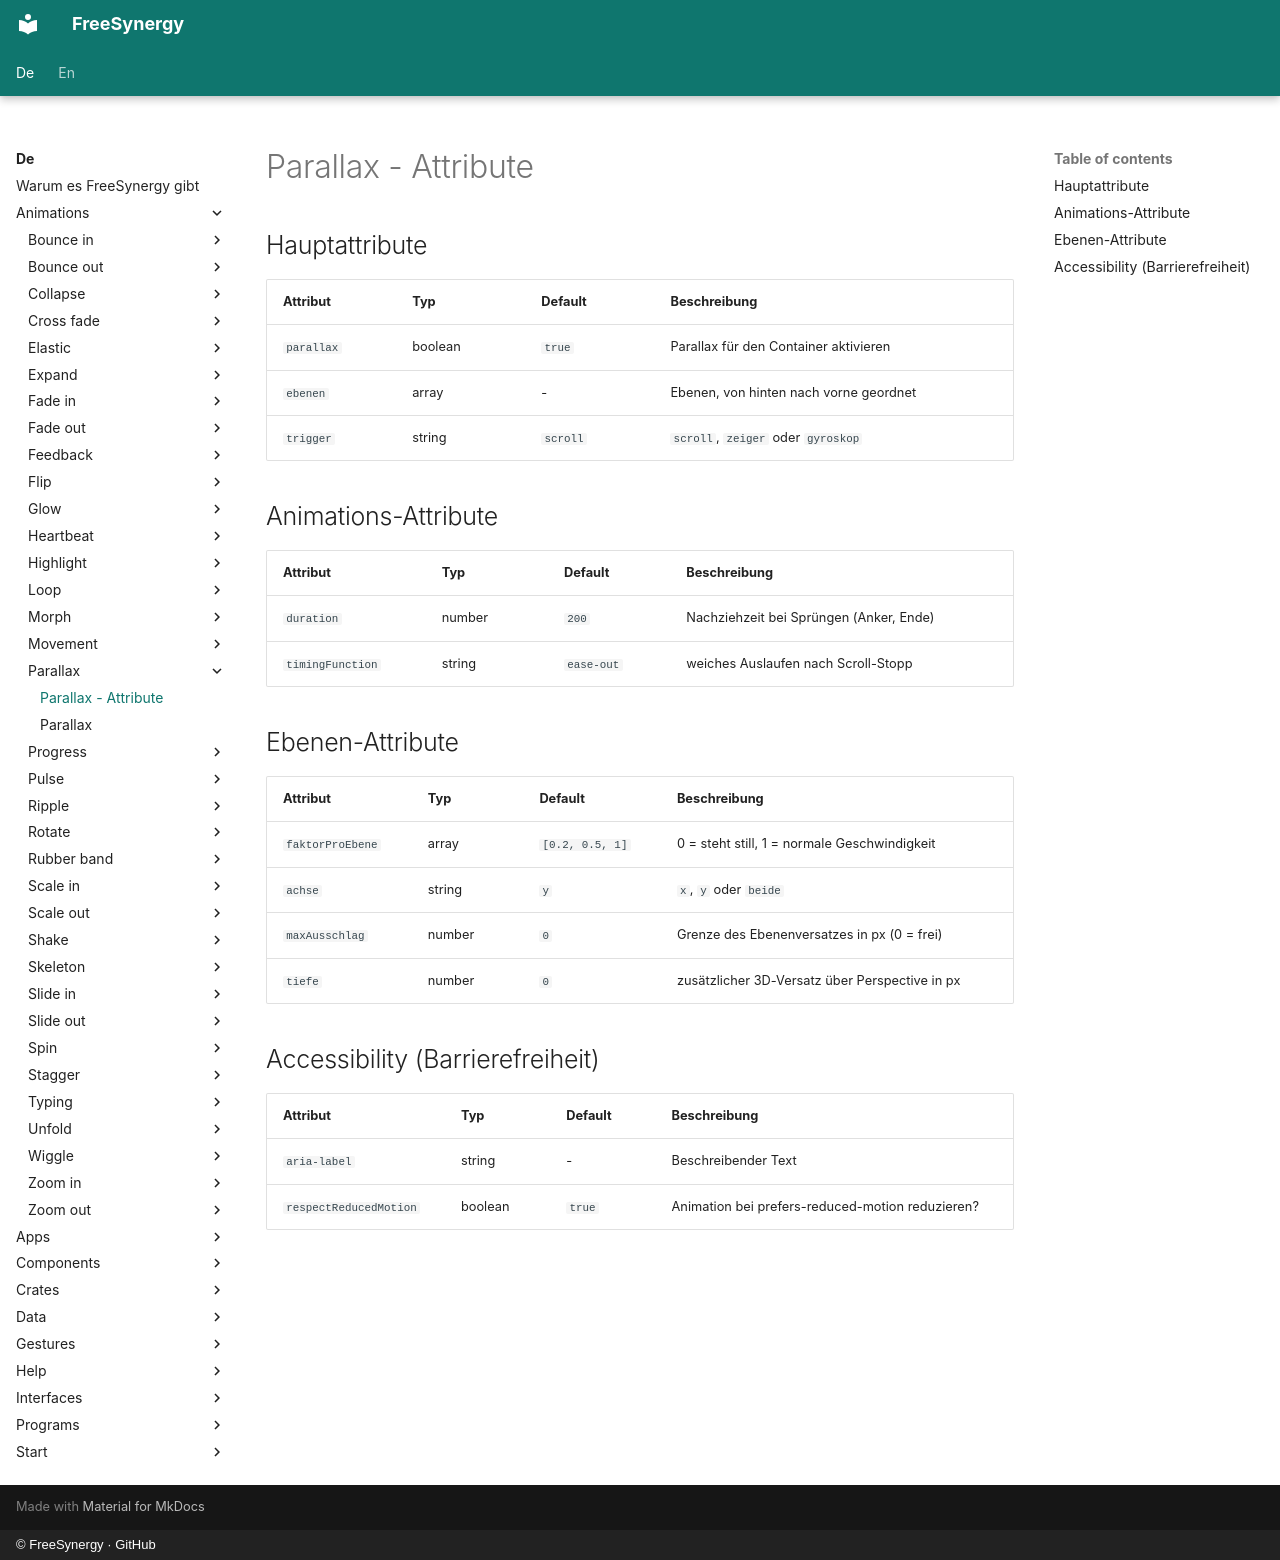

repository: FreeSynergy/fs-documentation · page: de/animations/parallax/attributes/index.html · generator: mkdocs · copyright: © FreeSynergy · GitHub

# Parallax - Attribute

## Hauptattribute

| Attribut | Typ | Default | Beschreibung |
|----------|-----|---------|--------------|
| `parallax` | boolean | `true` | Parallax für den Container aktivieren |
| `ebenen` | array | - | Ebenen, von hinten nach vorne geordnet |
| `trigger` | string | `scroll` | `scroll`, `zeiger` oder `gyroskop` |

## Animations-Attribute

| Attribut | Typ | Default | Beschreibung |
|----------|-----|---------|--------------|
| `duration` | number | `200` | Nachziehzeit bei Sprüngen (Anker, Ende) |
| `timingFunction` | string | `ease-out` | weiches Auslaufen nach Scroll-Stopp |

## Ebenen-Attribute

| Attribut | Typ | Default | Beschreibung |
|----------|-----|---------|--------------|
| `faktorProEbene` | array | `[0.2, 0.5, 1]` | 0 = steht still, 1 = normale Geschwindigkeit |
| `achse` | string | `y` | `x`, `y` oder `beide` |
| `maxAusschlag` | number | `0` | Grenze des Ebenenversatzes in px (0 = frei) |
| `tiefe` | number | `0` | zusätzlicher 3D-Versatz über Perspective in px |

## Accessibility (Barrierefreiheit)

| Attribut | Typ | Default | Beschreibung |
|----------|-----|---------|--------------|
| `aria-label` | string | - | Beschreibender Text |
| `respectReducedMotion` | boolean | `true` | Animation bei prefers-reduced-motion reduzieren? |
